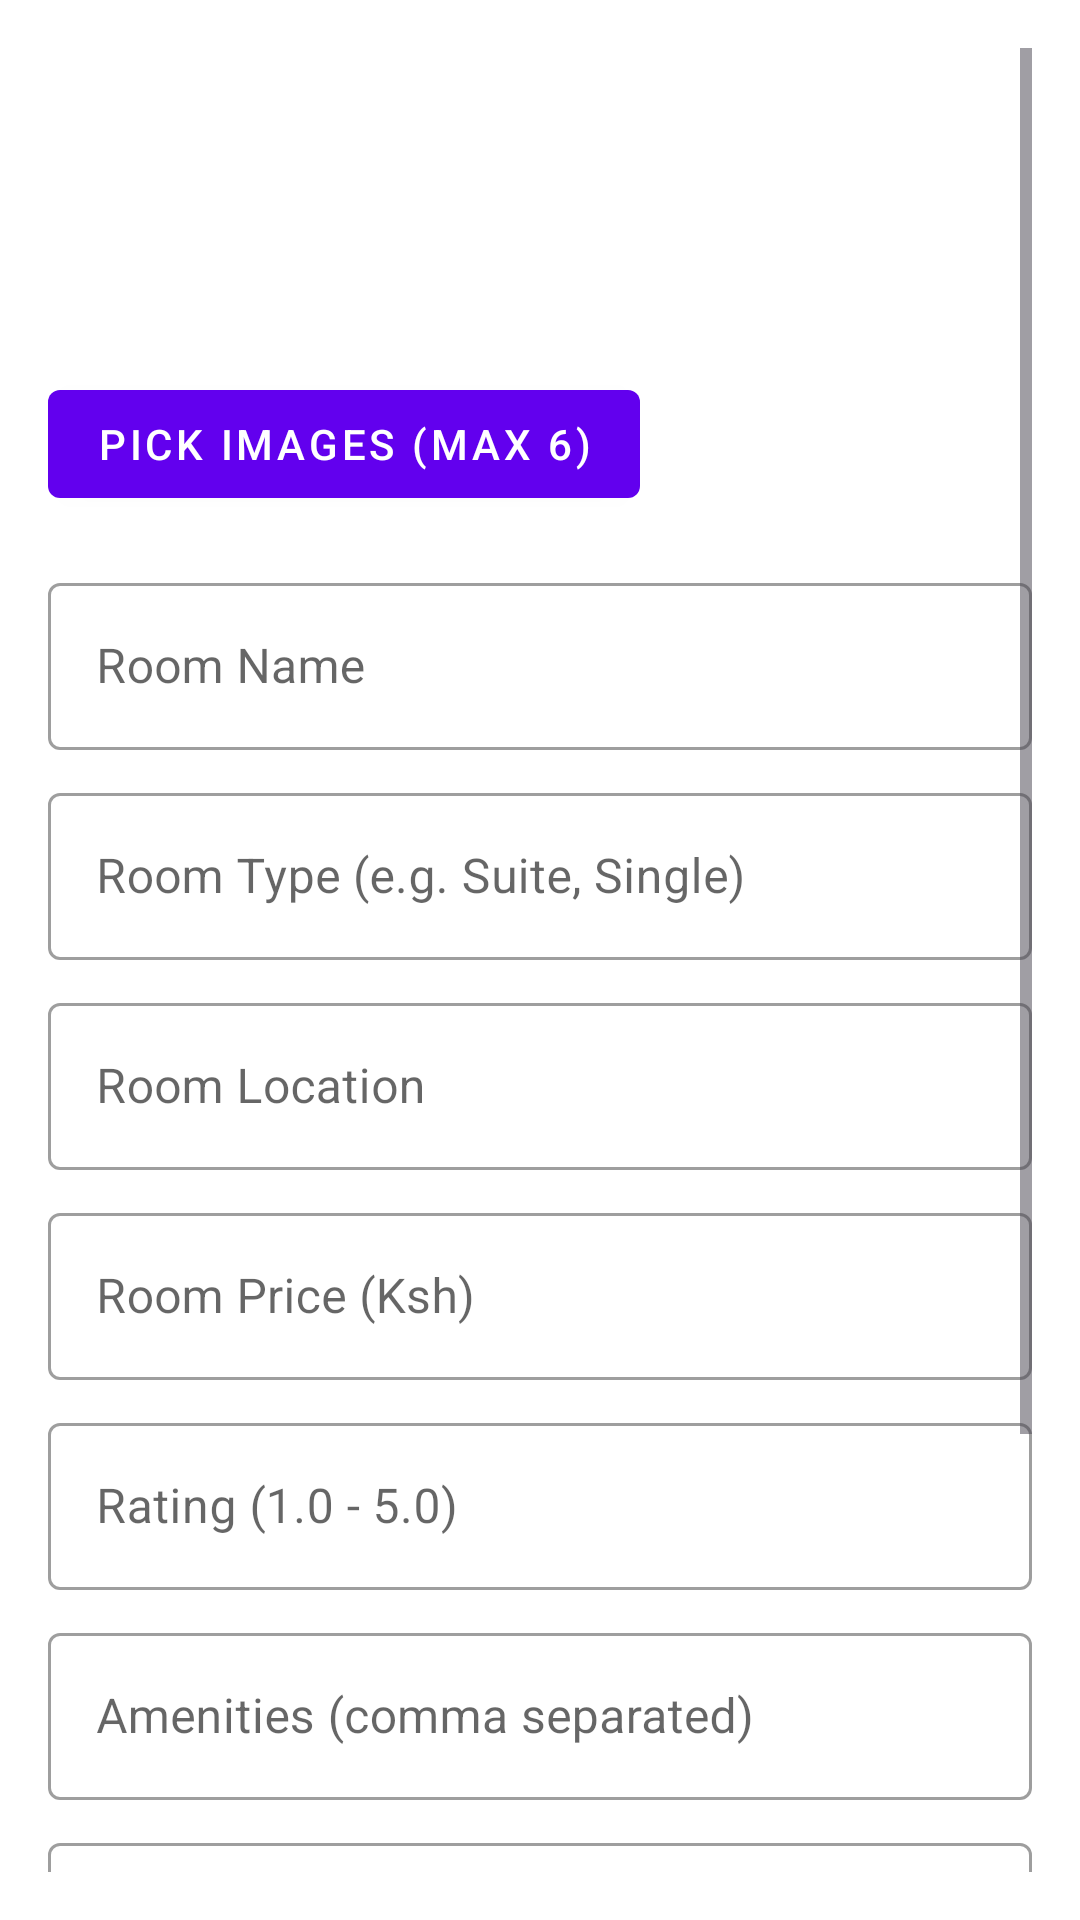

Layout XML and referenced resources for this Android screen:
<!-- AndroidManifest.xml: application theme Theme.MosBookings -->
<!-- res/layout/fragment_upload.xml -->
<?xml version="1.0" encoding="utf-8"?>
<FrameLayout xmlns:android="http://schemas.android.com/apk/res/android"
    xmlns:tools="http://schemas.android.com/tools"
    android:layout_width="match_parent"
    android:layout_height="match_parent"
    tools:context=".admin.fragment.UploadFragment">

    <ScrollView
        xmlns:app="http://schemas.android.com/apk/res-auto"
        android:layout_width="match_parent"
        android:layout_height="match_parent"
        android:padding="16dp">

        <LinearLayout
            android:layout_width="match_parent"
            android:layout_height="wrap_content"
            android:orientation="vertical">

            
            <androidx.recyclerview.widget.RecyclerView
                android:id="@+id/imagesRecyclerView"
                android:layout_width="match_parent"
                android:layout_height="100dp"
                android:layout_marginBottom="8dp"
                android:orientation="horizontal"
                tools:listitem="@layout/item_image_preview" />

            
            <com.google.android.material.button.MaterialButton
                android:id="@+id/pickImageButton"
                android:layout_width="wrap_content"
                android:layout_height="wrap_content"
                android:layout_marginBottom="16dp"
                android:text="Pick Images (max 6)"
                android:textColor="@android:color/white"
                app:backgroundTint="#6200EE"
                style="@style/Widget.MaterialComponents.Button" />

            
            <com.google.android.material.textfield.TextInputLayout
                android:id="@+id/roomNameLayout"
                android:layout_width="match_parent"
                android:layout_height="wrap_content"
                android:layout_marginBottom="8dp"
                style="@style/Widget.MaterialComponents.TextInputLayout.OutlinedBox"
                app:hintTextAppearance="@style/TextAppearance.AppCompat.Small">

                <com.google.android.material.textfield.TextInputEditText
                    android:id="@+id/roomNameInput"
                    android:layout_width="match_parent"
                    android:layout_height="wrap_content"
                    android:hint="Room Name"
                    android:inputType="text"
                    android:textSize="16sp" />

            </com.google.android.material.textfield.TextInputLayout>

            
            <com.google.android.material.textfield.TextInputLayout
                android:id="@+id/roomTypeLayout"
                android:layout_width="match_parent"
                android:layout_height="wrap_content"
                android:layout_marginBottom="8dp"
                style="@style/Widget.MaterialComponents.TextInputLayout.OutlinedBox"
                app:hintTextAppearance="@style/TextAppearance.AppCompat.Small">

                <com.google.android.material.textfield.TextInputEditText
                    android:id="@+id/roomTypeInput"
                    android:layout_width="match_parent"
                    android:layout_height="wrap_content"
                    android:hint="Room Type (e.g. Suite, Single)"
                    android:inputType="text"
                    android:textSize="16sp" />

            </com.google.android.material.textfield.TextInputLayout>

            
            <com.google.android.material.textfield.TextInputLayout
                android:id="@+id/roomLocationLayout"
                android:layout_width="match_parent"
                android:layout_height="wrap_content"
                android:layout_marginBottom="8dp"
                style="@style/Widget.MaterialComponents.TextInputLayout.OutlinedBox"
                app:hintTextAppearance="@style/TextAppearance.AppCompat.Small">

                <com.google.android.material.textfield.TextInputEditText
                    android:id="@+id/roomLocationInput"
                    android:layout_width="match_parent"
                    android:layout_height="wrap_content"
                    android:hint="Room Location"
                    android:inputType="text"
                    android:textSize="16sp" />

            </com.google.android.material.textfield.TextInputLayout>

            
            <com.google.android.material.textfield.TextInputLayout
                android:id="@+id/roomPriceLayout"
                android:layout_width="match_parent"
                android:layout_height="wrap_content"
                android:layout_marginBottom="8dp"
                style="@style/Widget.MaterialComponents.TextInputLayout.OutlinedBox"
                app:hintTextAppearance="@style/TextAppearance.AppCompat.Small">

                <com.google.android.material.textfield.TextInputEditText
                    android:id="@+id/roomPriceInput"
                    android:layout_width="match_parent"
                    android:layout_height="wrap_content"
                    android:hint="Room Price (Ksh)"
                    android:inputType="numberDecimal"
                    android:textSize="16sp" />

            </com.google.android.material.textfield.TextInputLayout>

            
            <com.google.android.material.textfield.TextInputLayout
                android:id="@+id/ratingLayout"
                android:layout_width="match_parent"
                android:layout_height="wrap_content"
                android:layout_marginBottom="8dp"
                style="@style/Widget.MaterialComponents.TextInputLayout.OutlinedBox"
                app:hintTextAppearance="@style/TextAppearance.AppCompat.Small">

                <com.google.android.material.textfield.TextInputEditText
                    android:id="@+id/ratingInput"
                    android:layout_width="match_parent"
                    android:layout_height="wrap_content"
                    android:hint="Rating (1.0 - 5.0)"
                    android:inputType="numberDecimal"
                    android:textSize="16sp" />

            </com.google.android.material.textfield.TextInputLayout>

            
            <com.google.android.material.textfield.TextInputLayout
                android:id="@+id/amenitiesLayout"
                android:layout_width="match_parent"
                android:layout_height="wrap_content"
                android:layout_marginBottom="8dp"
                style="@style/Widget.MaterialComponents.TextInputLayout.OutlinedBox"
                app:hintTextAppearance="@style/TextAppearance.AppCompat.Small">

                <com.google.android.material.textfield.TextInputEditText
                    android:id="@+id/amenitiesInput"
                    android:layout_width="match_parent"
                    android:layout_height="wrap_content"
                    android:hint="Amenities (comma separated)"
                    android:inputType="text"
                    android:textSize="16sp" />

            </com.google.android.material.textfield.TextInputLayout>

            
            <com.google.android.material.textfield.TextInputLayout
                android:id="@+id/roomDescriptionLayout"
                android:layout_width="match_parent"
                android:layout_height="wrap_content"
                android:layout_marginBottom="8dp"
                style="@style/Widget.MaterialComponents.TextInputLayout.OutlinedBox"
                app:hintTextAppearance="@style/TextAppearance.AppCompat.Small">

                <com.google.android.material.textfield.TextInputEditText
                    android:id="@+id/roomDescriptionInput"
                    android:layout_width="match_parent"
                    android:layout_height="wrap_content"
                    android:hint="Room Description"
                    android:inputType="textMultiLine"
                    android:minLines="3"
                    android:textSize="16sp" />

            </com.google.android.material.textfield.TextInputLayout>

            
            <com.google.android.material.textfield.TextInputLayout
                android:id="@+id/unavailableDatesLayout"
                android:layout_width="match_parent"
                android:layout_height="wrap_content"
                android:layout_marginBottom="16dp"
                style="@style/Widget.MaterialComponents.TextInputLayout.OutlinedBox"
                app:hintTextAppearance="@style/TextAppearance.AppCompat.Small">

                <com.google.android.material.textfield.TextInputEditText
                    android:id="@+id/unavailableDatesInput"
                    android:layout_width="match_parent"
                    android:layout_height="wrap_content"
                    android:hint="Unavailable Dates (yyyy-MM-dd, comma separated)"
                    android:inputType="text"
                    android:textSize="16sp" />

            </com.google.android.material.textfield.TextInputLayout>

            
            <ProgressBar
                android:id="@+id/loadingProgressBar"
                android:layout_width="wrap_content"
                android:layout_height="wrap_content"
                android:layout_gravity="center"
                android:layout_marginBottom="16dp"
                android:visibility="gone" />

            
            <com.google.android.material.button.MaterialButton
                android:id="@+id/uploadRoomButton"
                android:layout_width="match_parent"
                android:layout_height="wrap_content"
                android:text="Upload Room"
                android:textColor="@android:color/white"
                app:backgroundTint="#6200EE"
                style="@style/Widget.MaterialComponents.Button" />

        </LinearLayout>
    </ScrollView>

</FrameLayout>
<!-- resources referenced by this layout -->
<resources>
  <style name="Theme.MosBookings" parent="Base.Theme.MosBookings" />
  <style name="Base.Theme.MosBookings" parent="Theme.Material3.DayNight.NoActionBar">
          
          <item name="colorPrimary">@color/primary_blue</item>
          <item name="colorPrimaryVariant">@color/primary_blue_dark</item>
          <item name="colorOnPrimary">@color/text_on_primary</item>
          
          
          <item name="colorSecondary">@color/accent_blue</item>
          <item name="colorSecondaryVariant">@color/primary_blue_dark</item>
          <item name="colorOnSecondary">@color/text_on_primary</item>
          
          
          <item name="android:colorBackground">@color/background_primary</item>
          <item name="colorSurface">@color/background_card</item>
          <item name="colorOnBackground">@color/text_primary</item>
          <item name="colorOnSurface">@color/text_primary</item>
          
          
          <item name="android:statusBarColor">@color/primary_blue</item>
          <item name="android:windowLightStatusBar">false</item>
          
          
          <item name="android:navigationBarColor">@color/white</item>
          <item name="android:windowLightNavigationBar">true</item>
      </style>
  <color name="primary_blue">#87CEEB</color>
  <color name="primary_blue_dark">#5F9EA0</color>
  <color name="text_on_primary">#FFFFFFFF</color>
  <color name="accent_blue">#4682B4</color>
  <color name="background_primary">#FFFFFFFF</color>
  <color name="background_card">#FFFFFFFF</color>
  <color name="text_primary">#FF000000</color>
  <color name="white">#FFFFFFFF</color>
</resources>
